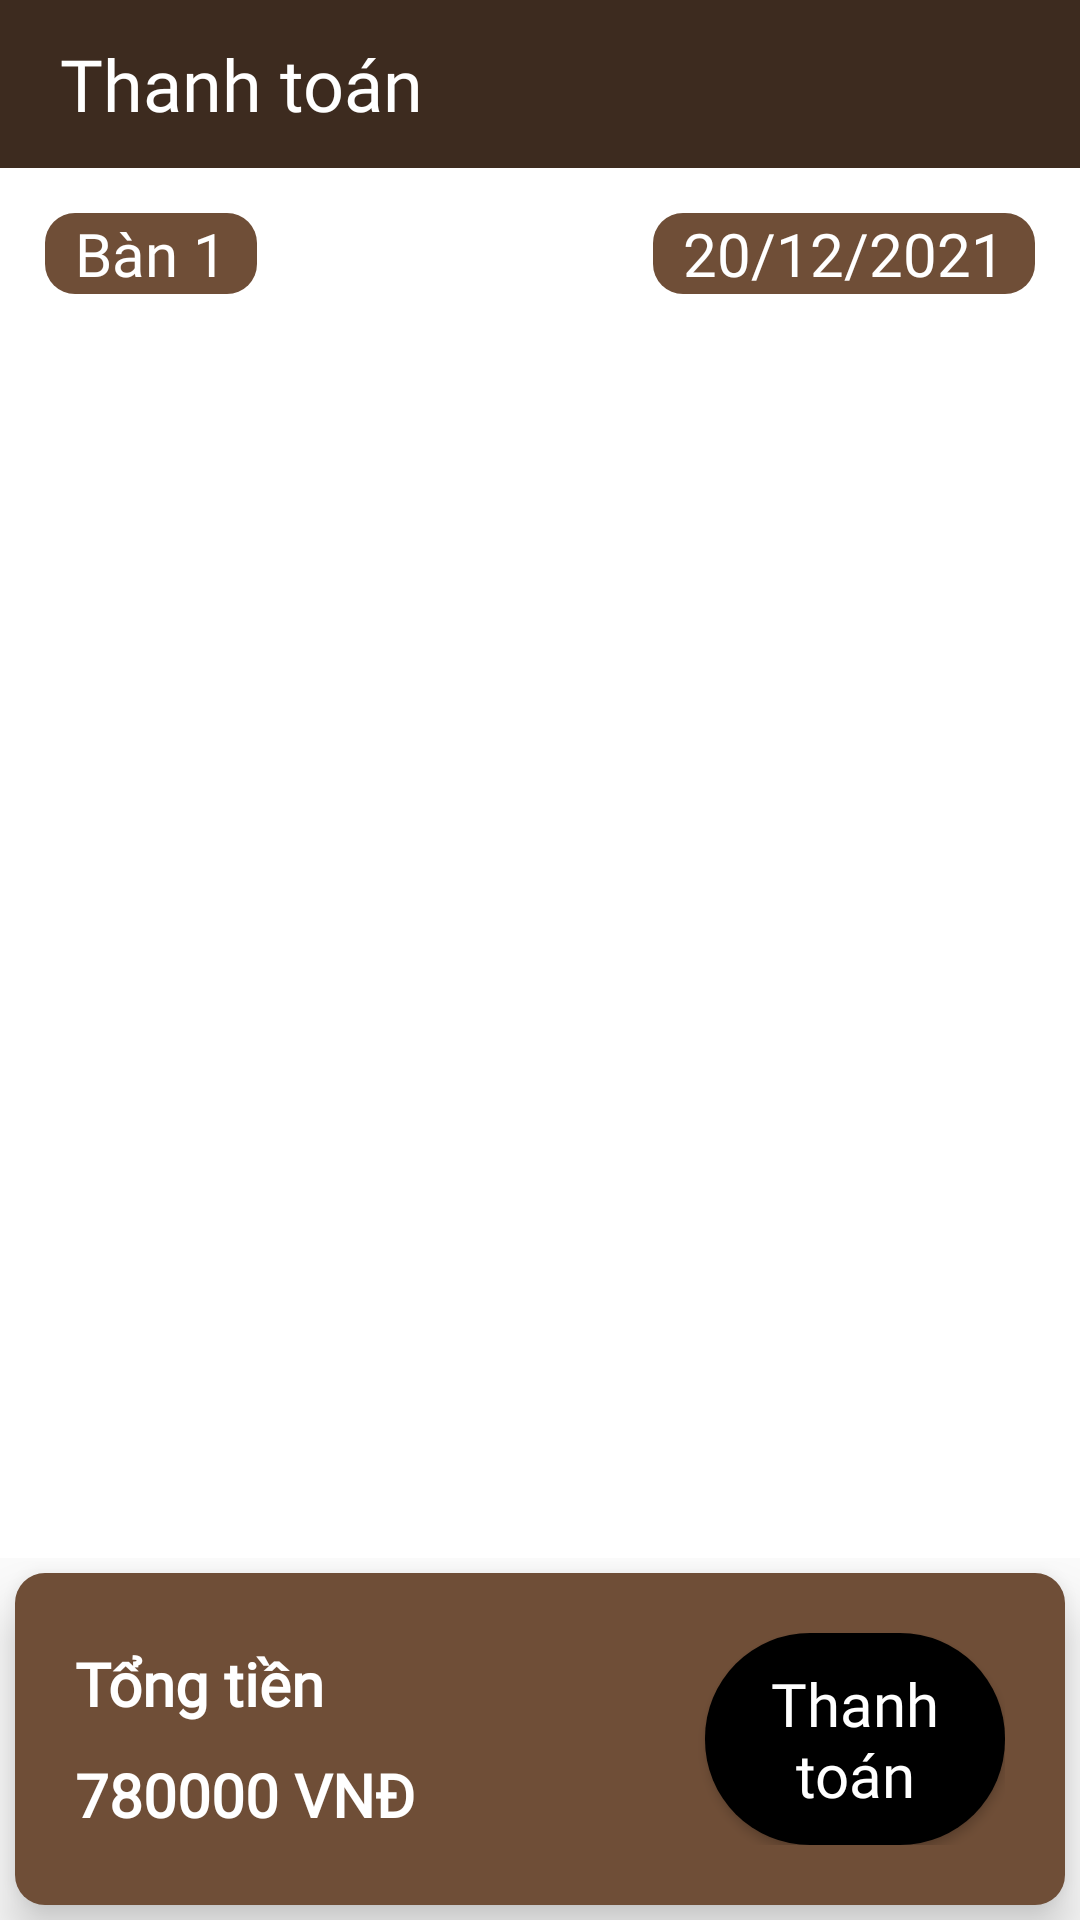

Here is an Android app screen rendered from its layout file. Give the layout XML and the strings, colors and styles it references.
<!-- AndroidManifest.xml: application theme Theme.Da1_oderCoffee -->
<!-- res/layout/activity_thanh_toan.xml -->
<?xml version="1.0" encoding="utf-8"?>
<LinearLayout xmlns:android="http://schemas.android.com/apk/res/android"
    xmlns:app="http://schemas.android.com/apk/res-auto"
    xmlns:tools="http://schemas.android.com/tools"
    android:layout_width="match_parent"
    android:layout_height="match_parent"
    tools:context=".ThanhToanActivity"
    android:orientation="vertical"
    >

    <RelativeLayout
        android:layout_width="match_parent"
        android:layout_height="?attr/actionBarSize"
        android:background="@color/bistre"
        >

        <ImageView
            android:id="@+id/img_payment_backbtn"
            android:layout_width="wrap_content"
            android:layout_height="wrap_content"
            android:layout_centerVertical="true"
            android:layout_marginLeft="10dp"
            android:background="@drawable/baseline_arrow_back_24"
            android:backgroundTint="@color/white"/>

        <TextView
            android:layout_width="wrap_content"
            android:layout_height="wrap_content"
            android:layout_centerVertical="true"
            android:layout_toRightOf="@+id/img_payment_backbtn"
            android:fontFamily="@font/muli_black"
            android:padding="10dp"
            android:text="Thanh toán"
            android:textColor="@color/white"
            android:textSize="24sp" />

    </RelativeLayout>
    <RelativeLayout
        android:layout_width="match_parent"
        android:layout_height="wrap_content"
        android:background="@color/white"
        android:padding="15dp">
        <TextView
            android:id="@+id/txt_payment_TenBan"
            android:layout_width="wrap_content"
            android:layout_height="wrap_content"
            android:text="Bàn 1"
            android:textSize="20sp"
            android:fontFamily="@font/muli_black"
            android:paddingLeft="10dp"
            android:paddingRight="10dp"
            android:textColor="@color/white"
            android:layout_centerVertical="true"
            android:background="@drawable/boder_coffee" />
        <TextView
            android:id="@+id/txt_payment_NgayDat"
            android:layout_width="wrap_content"
            android:layout_height="wrap_content"
            android:text="20/12/2021"
            android:textSize="20sp"
            android:fontFamily="@font/muli_black"
            android:paddingLeft="10dp"
            android:paddingRight="10dp"
            android:textColor="@color/white"
            android:layout_centerVertical="true"
            android:layout_alignParentRight="true"
            android:background="@drawable/boder_coffee" />
    </RelativeLayout>
    <GridView
        android:id="@+id/gvPayment"
        android:layout_width="match_parent"
        android:layout_height="wrap_content"
        android:background="@color/white"
        android:layout_weight="1"
        android:numColumns="1"
        android:paddingVertical="5dp"
        android:paddingLeft="5dp"
        android:paddingRight="5dp">
    </GridView>
    <RelativeLayout
        android:layout_width="match_parent"
        android:layout_height="wrap_content"
        android:padding="20dp"
        android:background="@drawable/boder_coffee"
        android:layout_margin="5dp"
        android:elevation="10dp">
        <LinearLayout
            android:id="@+id/linearl_total"
            android:layout_width="wrap_content"
            android:layout_height="wrap_content"
            android:orientation="vertical"
            android:layout_centerVertical="true"
            android:layout_marginRight="5dp">
            <TextView
                android:layout_width="wrap_content"
                android:layout_height="wrap_content"
                android:text="Tổng tiền"
                android:textColor="@color/white"
                android:fontFamily="@font/muli"
                android:textSize="20sp"
                android:textStyle="bold"/>
            <TextView
                android:id="@+id/txt_payment_TongTien"
                android:layout_width="wrap_content"
                android:layout_height="wrap_content"
                android:text="780000 VNĐ"
                android:paddingTop="10dp"
                android:textColor="@color/white"
                android:fontFamily="@font/muli_black"
                android:textSize="20sp"
                android:textStyle="bold"/>
        </LinearLayout>
        <Button
            android:id="@+id/btn_payment_ThanhToan"
            android:layout_width="100dp"
            android:layout_height="wrap_content"
            android:layout_alignParentRight="true"
            android:layout_centerVertical="true"
            android:background="@drawable/corner_border_primary"
            android:fontFamily="@font/muli_black"
            android:padding="10dp"
            android:text="Thanh toán"
            android:textAllCaps="false"
            android:textColor="@color/white"
            android:textSize="20sp"/>
    </RelativeLayout>
</LinearLayout>
<!-- resources referenced by this layout -->
<resources>
  <color name="bistre">#3D2B1F</color>
  <color name="white">#FFFFFFFF</color>
  <!-- drawable boder_coffee (drawable) -->
  <?xml version="1.0" encoding="utf-8"?>
  <shape
      xmlns:android="http://schemas.android.com/apk/res/android"
      android:shape="rectangle">
  
      <corners android:radius="10dp" />
      
      <solid android:color="@color/coffee" />
  
  </shape>
  <!-- drawable corner_border_primary (drawable) -->
  <?xml version="1.0" encoding="utf-8"?>
  <shape
      xmlns:android="http://schemas.android.com/apk/res/android"
      android:shape="rectangle">
  
      <corners android:radius="35dp" />
      
      <solid android:color="@color/black" />
  
  </shape>
  <style name="Theme.Da1_oderCoffee" parent="Base.Theme.Da1_oderCoffee" />
  <color name="coffee">#6F4E37</color>
  <color name="black">#FF000000</color>
  <style name="Base.Theme.Da1_oderCoffee" parent="Theme.MaterialComponents.Light.NoActionBar.Bridge">
          
          
      </style>
</resources>
